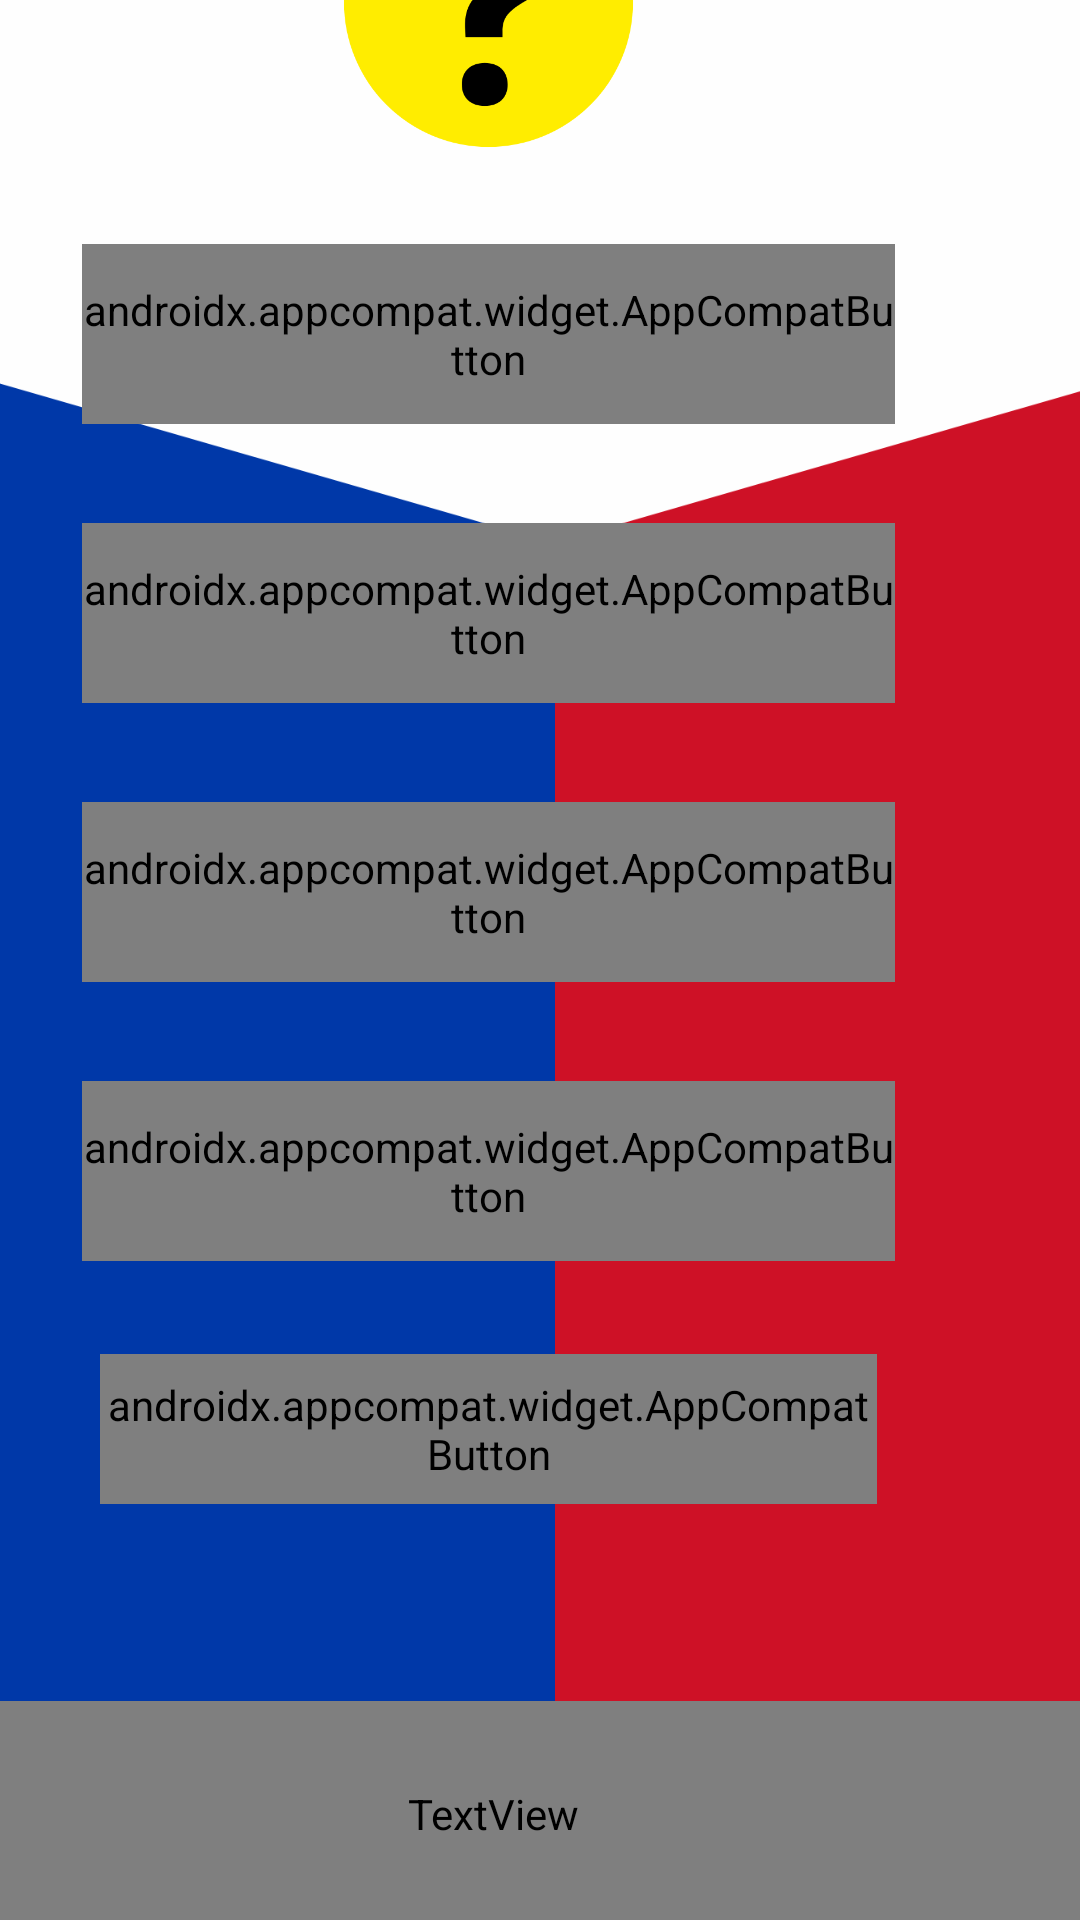

Write the Android layout XML for this screen, with the resource values it uses.
<!-- AndroidManifest.xml: application theme Theme.MaterialComponents.DayNight.NoActionBar -->
<!-- res/layout/activity_questions.xml -->
<?xml version="1.0" encoding="utf-8"?>
<androidx.constraintlayout.widget.ConstraintLayout xmlns:android="http://schemas.android.com/apk/res/android"
    xmlns:app="http://schemas.android.com/apk/res-auto"
    xmlns:tools="http://schemas.android.com/tools"
    android:id="@+id/background"
    android:layout_width="match_parent"
    android:layout_height="match_parent"
    android:background="@drawable/qaback"
    android:scrollbarSize="16sp"
    android:theme="@style/Theme.AppCompat.NoActionBar"
    tools:context=".Questions">

    <LinearLayout
        android:id="@+id/linearLayout4"
        android:layout_width="391dp"
        android:layout_height="777dp"
        android:layout_marginEnd="2dp"
        android:layout_marginBottom="74dp"
        android:orientation="vertical"
        app:layout_constraintBottom_toBottomOf="parent"
        app:layout_constraintEnd_toEndOf="parent">


        <Space
            android:layout_width="match_parent"
            android:layout_height="77dp" />

        <TextView
            android:id="@+id/question"
            android:layout_width="match_parent"
            android:layout_height="85dp"
            android:layout_gravity="center"
            android:textStyle="bold"
            android:fontFamily="@font/montreg"
            android:foregroundGravity="center"
            android:gravity="center"
            android:text="Sample Text"
            android:textColor="#000000"
            android:textSize="24sp" />

        <ImageView
            android:id="@+id/logo"
            android:layout_width="match_parent"
            android:layout_height="99dp"
            app:srcCompat="@drawable/qalogo" />

        <Space
            android:id="@+id/space2"
            android:layout_width="match_parent"
            android:layout_height="11dp" />

        <androidx.appcompat.widget.AppCompatButton
            android:id="@+id/ans_A"
            android:layout_width="match_parent"
            android:layout_height="60dp"
            android:layout_marginLeft="60dp"
            android:layout_marginTop="20dp"
            android:layout_marginRight="60dp"
            android:background="@drawable/rounded_yellow_black"
            android:fontFamily="@font/montreg"
            android:lines="2"
            android:text="Option 1"
            android:textColor="@color/black"
            android:textSize="22sp" />

        <Space
            android:id="@+id/space3"
            android:layout_width="match_parent"
            android:layout_height="13dp" />

        <androidx.appcompat.widget.AppCompatButton
            android:id="@+id/ans_B"
            android:layout_width="match_parent"
            android:layout_height="60dp"
            android:layout_marginLeft="60dp"
            android:layout_marginTop="20dp"
            android:layout_marginRight="60dp"
            android:background="@drawable/rounded_yellow_black"
            android:fontFamily="@font/montreg"
            android:lines="2"
            android:text="Option 2"
            android:textColor="@color/black"
            android:textSize="22sp" />

        <Space
            android:id="@+id/space4"
            android:layout_width="match_parent"
            android:layout_height="13dp" />

        <androidx.appcompat.widget.AppCompatButton
            android:id="@+id/ans_C"
            android:layout_width="match_parent"
            android:layout_height="60dp"
            android:layout_marginLeft="60dp"
            android:layout_marginTop="20dp"
            android:layout_marginRight="60dp"
            android:background="@drawable/rounded_yellow_black"
            android:fontFamily="@font/montreg"
            android:lines="2"
            android:text="Option 3"
            android:textColor="@color/black"
            android:textSize="22sp" />

        <Space
            android:id="@+id/space5"
            android:layout_width="match_parent"
            android:layout_height="13dp" />

        <androidx.appcompat.widget.AppCompatButton
            android:id="@+id/ans_D"
            android:layout_width="match_parent"
            android:layout_height="60dp"
            android:layout_marginLeft="60dp"
            android:layout_marginTop="20dp"
            android:layout_marginRight="60dp"
            android:background="@drawable/rounded_yellow_black"
            android:fontFamily="@font/montreg"
            android:lines="2"
            android:text="Option 4"
            android:textColor="@color/black"
            android:textSize="22sp" />

        <Space
            android:id="@+id/space6"
            android:layout_width="match_parent"
            android:layout_height="26dp" />

        <androidx.appcompat.widget.AppCompatButton
            android:id="@+id/ans_D2"
            android:layout_width="259dp"
            android:layout_height="50dp"
            android:layout_gravity="center"
            android:layout_marginLeft="60dp"
            android:layout_marginTop="5dp"
            android:layout_marginRight="60dp"
            android:background="@drawable/rounded_nxt_black"
            android:fontFamily="@font/montreg"
            android:foregroundGravity="center"
            android:gravity="center_horizontal|center_vertical"
            android:text="SUBMIT"
            android:textColor="@color/black"
            android:textSize="20sp" />

    </LinearLayout>

    <LinearLayout
        android:layout_width="392dp"
        android:layout_height="75dp"
        android:layout_marginTop="1dp"
        app:layout_constraintEnd_toEndOf="parent"
        app:layout_constraintTop_toBottomOf="@+id/linearLayout4">

        <TextView
            android:id="@+id/total_question"
            android:layout_width="match_parent"
            android:layout_height="match_parent"
            android:fontFamily="@font/cubaofreewide"
            android:gravity="center"
            android:letterSpacing=".3"
            android:lines="2"
            android:padding="10dp"
            android:text="Question#"
            android:textColor="#0038A8"
            android:textSize="20sp" />
    </LinearLayout>
</androidx.constraintlayout.widget.ConstraintLayout>
<!-- resources referenced by this layout -->
<resources>
  <!-- drawable qaback: png bitmap (drawable, 24121 bytes) -->
  <!-- drawable qalogo: png bitmap (drawable, 16590 bytes) -->
  <!-- drawable rounded_nxt_black (drawable-v24) -->
  <?xml version="1.0" encoding="utf-8"?>
  <shape xmlns:android="http://schemas.android.com/apk/res/android">
  
          <solid android:color="@color/black" />
  
          <corners
              android:radius="150dp" />
          <stroke
              android:width="4dp"
              android:color="@color/black"
              />
      <solid android:color="@color/white" />
  
      <corners
          android:radius="150dp" />
      <stroke
          android:width="4dp"
          android:color="@color/black"
          />
  
  </shape>
  <!-- drawable rounded_yellow_black (drawable) -->
  <?xml version="1.0" encoding="utf-8"?>
  <shape xmlns:android="http://schemas.android.com/apk/res/android">
          <solid android:color="#0038a8" />
          <corners
              android:radius="150dp" />
          <stroke
              android:width="4dp"
              android:color="@color/black"
              />
      <solid android:color="#ffed00" />
  
      <corners
          android:radius="150dp" />
      <stroke
          android:width="4dp"
          android:color="@color/black"
          />
  
  </shape>
  <!-- not gathered from this repository: default colours our renderer supplied (Android Studio template values) -->
  <color name="black">#FF000000</color>
  <color name="white">#FFFFFFFF</color>
</resources>
